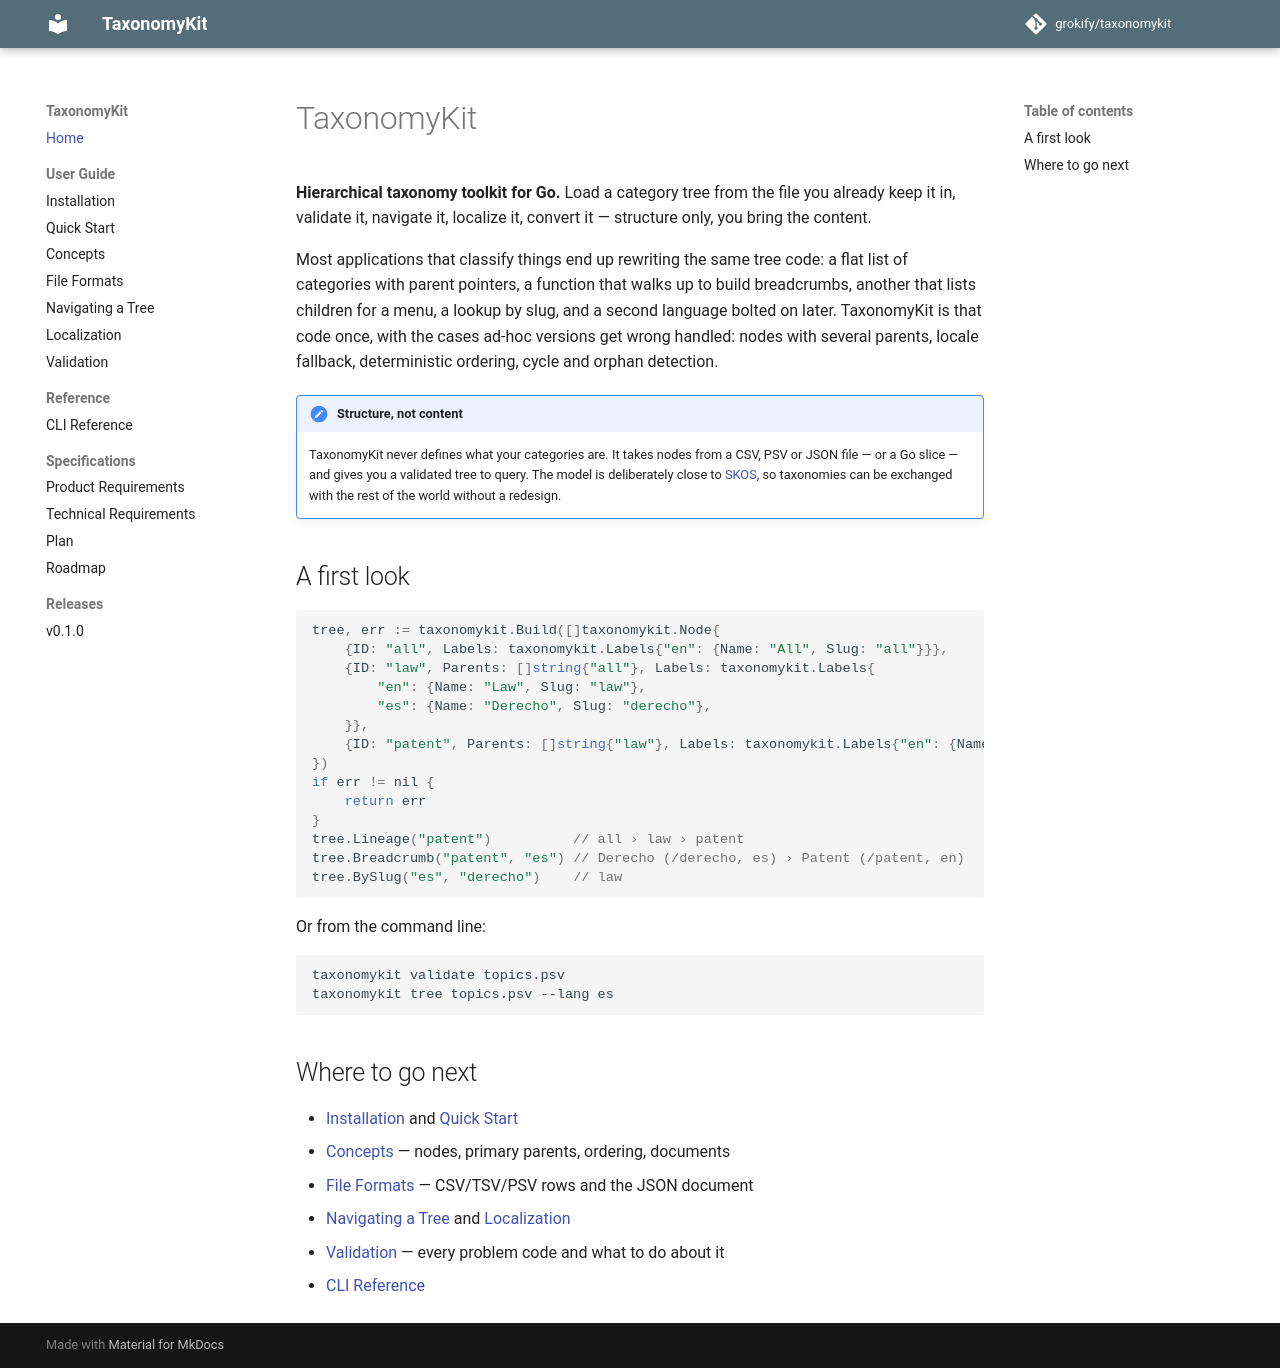

repository: grokify/taxonomykit · page: index.html · generator: mkdocs

# TaxonomyKit

**Hierarchical taxonomy toolkit for Go.** Load a category tree from the file
you already keep it in, validate it, navigate it, localize it, convert it —
structure only, you bring the content.

Most applications that classify things end up rewriting the same tree code:
a flat list of categories with parent pointers, a function that walks up to
build breadcrumbs, another that lists children for a menu, a lookup by slug,
and a second language bolted on later. TaxonomyKit is that code once, with
the cases ad-hoc versions get wrong handled: nodes with several parents,
locale fallback, deterministic ordering, cycle and orphan detection.

!!! note "Structure, not content"
    TaxonomyKit never defines what your categories are. It takes nodes from
    a CSV, PSV or JSON file — or a Go slice — and gives you a validated tree
    to query. The model is deliberately close to
    [SKOS](https://www.w3.org/TR/skos-reference/), so taxonomies can be
    exchanged with the rest of the world without a redesign.

## A first look

```go
tree, err := taxonomykit.Build([]taxonomykit.Node{
    {ID: "all", Labels: taxonomykit.Labels{"en": {Name: "All", Slug: "all"}}},
    {ID: "law", Parents: []string{"all"}, Labels: taxonomykit.Labels{
        "en": {Name: "Law", Slug: "law"},
        "es": {Name: "Derecho", Slug: "derecho"},
    }},
    {ID: "patent", Parents: []string{"law"}, Labels: taxonomykit.Labels{"en": {Name: "Patent", Slug: "patent"}}},
})
if err != nil {
    return err
}
tree.Lineage("patent")          // all › law › patent
tree.Breadcrumb("patent", "es") // Derecho (/derecho, es) › Patent (/patent, en)
tree.BySlug("es", "derecho")    // law
```

Or from the command line:

```bash
taxonomykit validate topics.psv
taxonomykit tree topics.psv --lang es
```

## Where to go next

- [Installation](guides/installation.md) and [Quick Start](guides/quickstart.md)
- [Concepts](guides/concepts.md) — nodes, primary parents, ordering, documents
- [File Formats](guides/file-formats.md) — CSV/TSV/PSV rows and the JSON document
- [Navigating a Tree](guides/navigation.md) and [Localization](guides/localization.md)
- [Validation](guides/validation.md) — every problem code and what to do about it
- [CLI Reference](guides/cli-reference.md)
